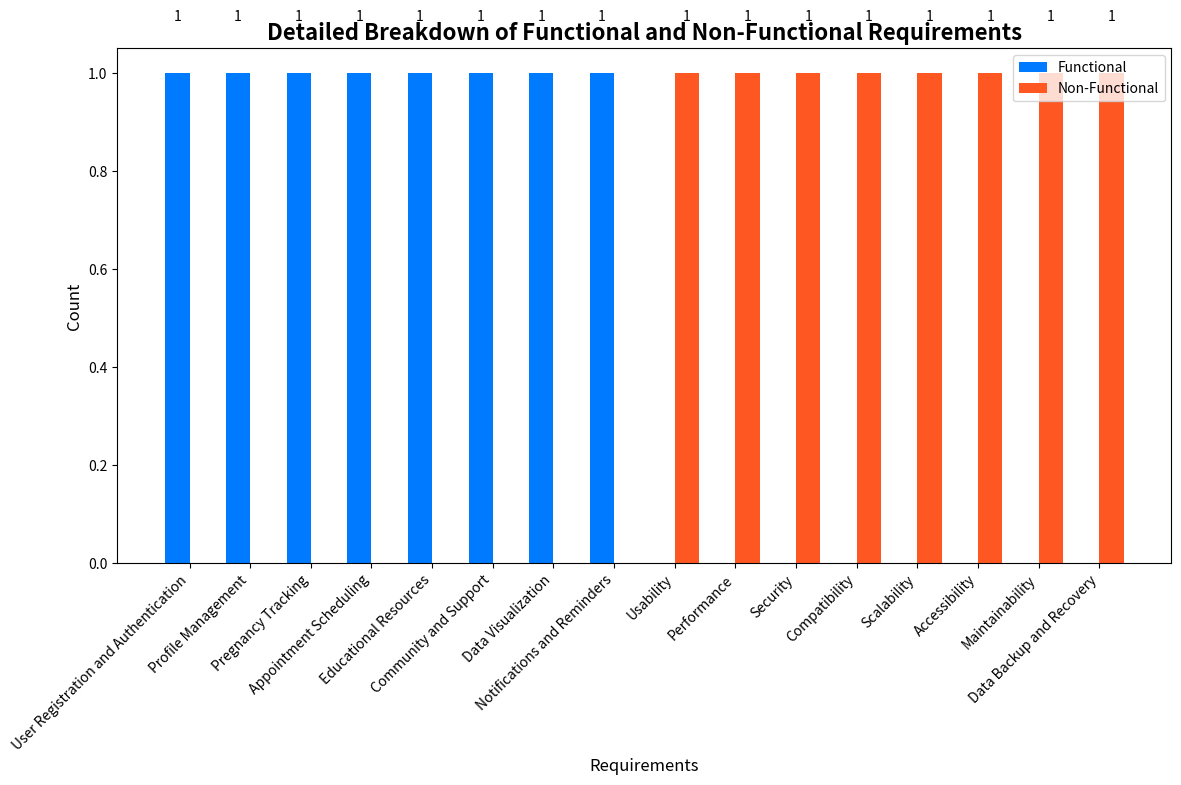

Generate this figure with matplotlib:
import matplotlib.pyplot as plt
import numpy as np

# Data for the chart
categories = [
    'User Registration and Authentication', 
    'Profile Management', 
    'Pregnancy Tracking', 
    'Appointment Scheduling', 
    'Educational Resources', 
    'Community and Support', 
    'Data Visualization', 
    'Notifications and Reminders',
    'Usability', 
    'Performance', 
    'Security', 
    'Compatibility', 
    'Scalability', 
    'Accessibility', 
    'Maintainability', 
    'Data Backup and Recovery'
]

requirement_types = ['Functional', 'Non-Functional']
functional_counts = [1, 1, 1, 1, 1, 1, 1, 1]  # 8 functional requirements
non_functional_counts = [1, 1, 1, 1, 1, 1, 1, 1]  # 8 non-functional requirements

# Create the bar chart
x = np.arange(len(categories))  # the label locations
width = 0.4  # the width of the bars

fig, ax = plt.subplots(figsize=(12, 8))

# Plot bars for functional and non-functional requirements
bars1 = ax.bar(x - width/2, functional_counts + [0]*8, width, label='Functional', color='#007bff')
bars2 = ax.bar(x + width/2, [0]*8 + non_functional_counts, width, label='Non-Functional', color='#ff5722')

# Adding labels to the bars
for bar in bars1:
    yval = bar.get_height()
    if yval != 0:
        ax.text(bar.get_x() + bar.get_width()/2, yval + 0.1, int(yval), ha='center', va='bottom', fontsize=10)

for bar in bars2:
    yval = bar.get_height()
    if yval != 0:
        ax.text(bar.get_x() + bar.get_width()/2, yval + 0.1, int(yval), ha='center', va='bottom', fontsize=10)

# Add some text for labels, title, and custom x-axis tick labels, etc.
ax.set_xlabel('Requirements', fontsize=12)
ax.set_ylabel('Count', fontsize=12)
ax.set_title('Detailed Breakdown of Functional and Non-Functional Requirements', fontsize=16, fontweight='bold')
ax.set_xticks(x)
ax.set_xticklabels(categories, rotation=45, ha='right', fontsize=10)
ax.legend()

# Display the chart
plt.tight_layout()
plt.show()
